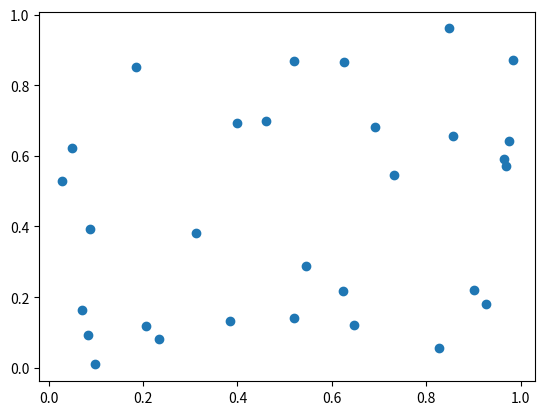

This chart was generated by the following Python code:
#!/usr/bin/env python
# -*- coding: utf-8 -*-

# ------------------------------------ #
# モジュールの読み込み
# ------------------------------------ #
import numpy as np
import matplotlib.pyplot as plt

N = 30
x = np.random.rand(N)
y = np.random.rand(N)

a = [[1, 2, 3],
     [4, 5, 6],
     [7, 8, 9]]

plt.scatter(x, y)
plt.show()

# コードの自動整形
# Ctrl + Alt + L

# 変数名の一括変換
# Shift + F6

# 一括コメントアウト
# Ctrl + /

# 正規表現による検索、置換
# Ctrl + R
zipcode = "123-4567"

# 2つのファイルの差分を比較する
# 2つのファイルを選択　Ctrl + D

